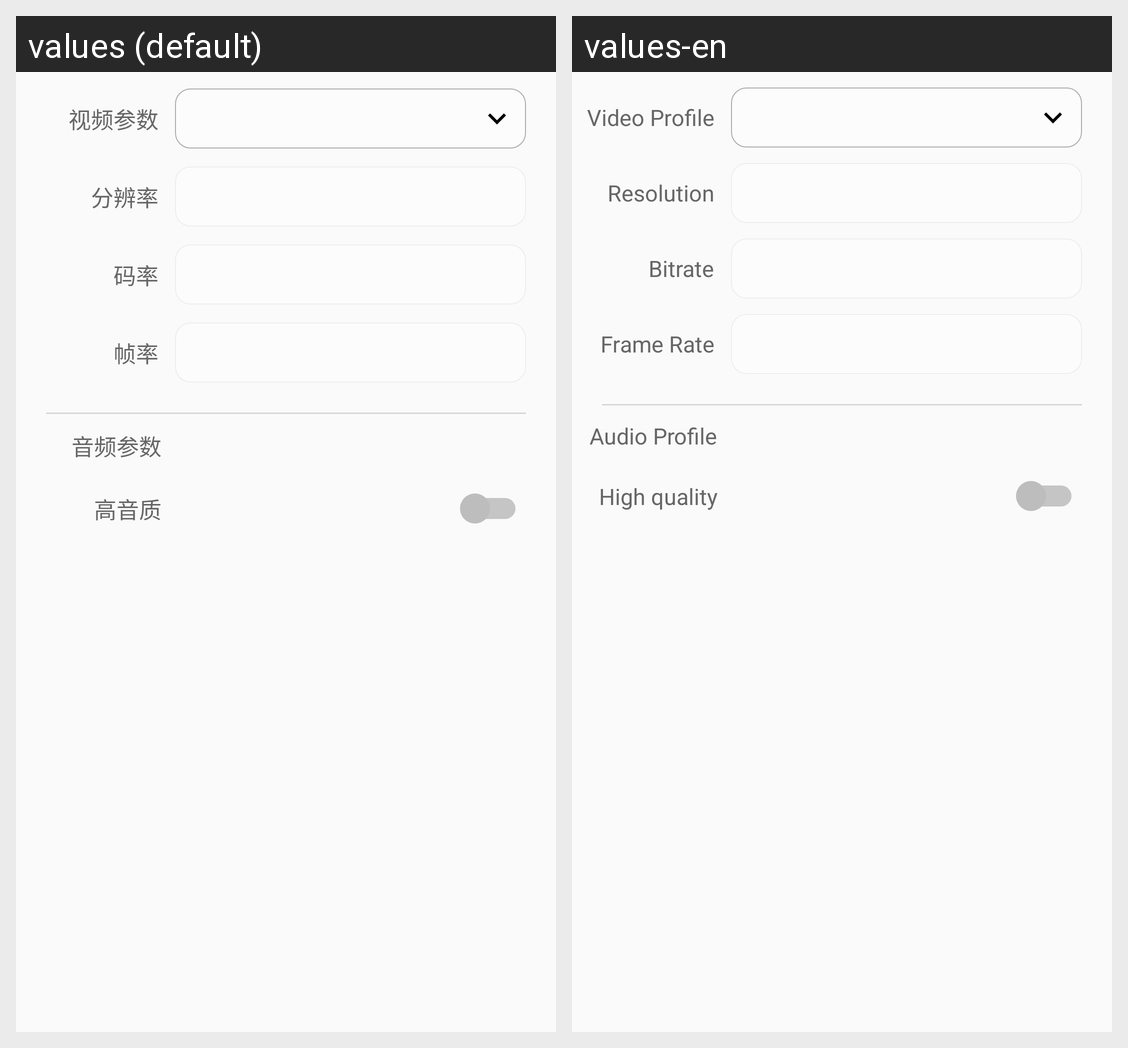

The Android screen above is rendered under two locales of the same app. Produce the string resources it draws, with the default and per-locale values.
Android screen res/layout/child_set_local.xml rendered under 2 locales, left to right: values (default), values-en. Device: Nexus 5 (rendered at 1080×1920; each locale shown at half size, 540×960, under a caption strip naming it); theme AppTheme.
Strings drawn on this screen, with the default value and each locale's value (text and hints the layout hard-codes, and strings that could not be matched under every locale, appear in the picture but are not listed):

ttt_set_video_params
  values: 视频参数
  values-en: Video Profile

ttt_set_resolution_params
  values: 分辨率
  values-en: Resolution

ttt_set_bitrate_params
  values: 码率
  values-en: Bitrate

ttt_set_fps_params
  values: 帧率
  values-en: Frame Rate

ttt_set_audio_params
  values: 音频参数
  values-en: Audio Profile

ttt_set_audio_high_params
  values: 高音质
  values-en: High quality
